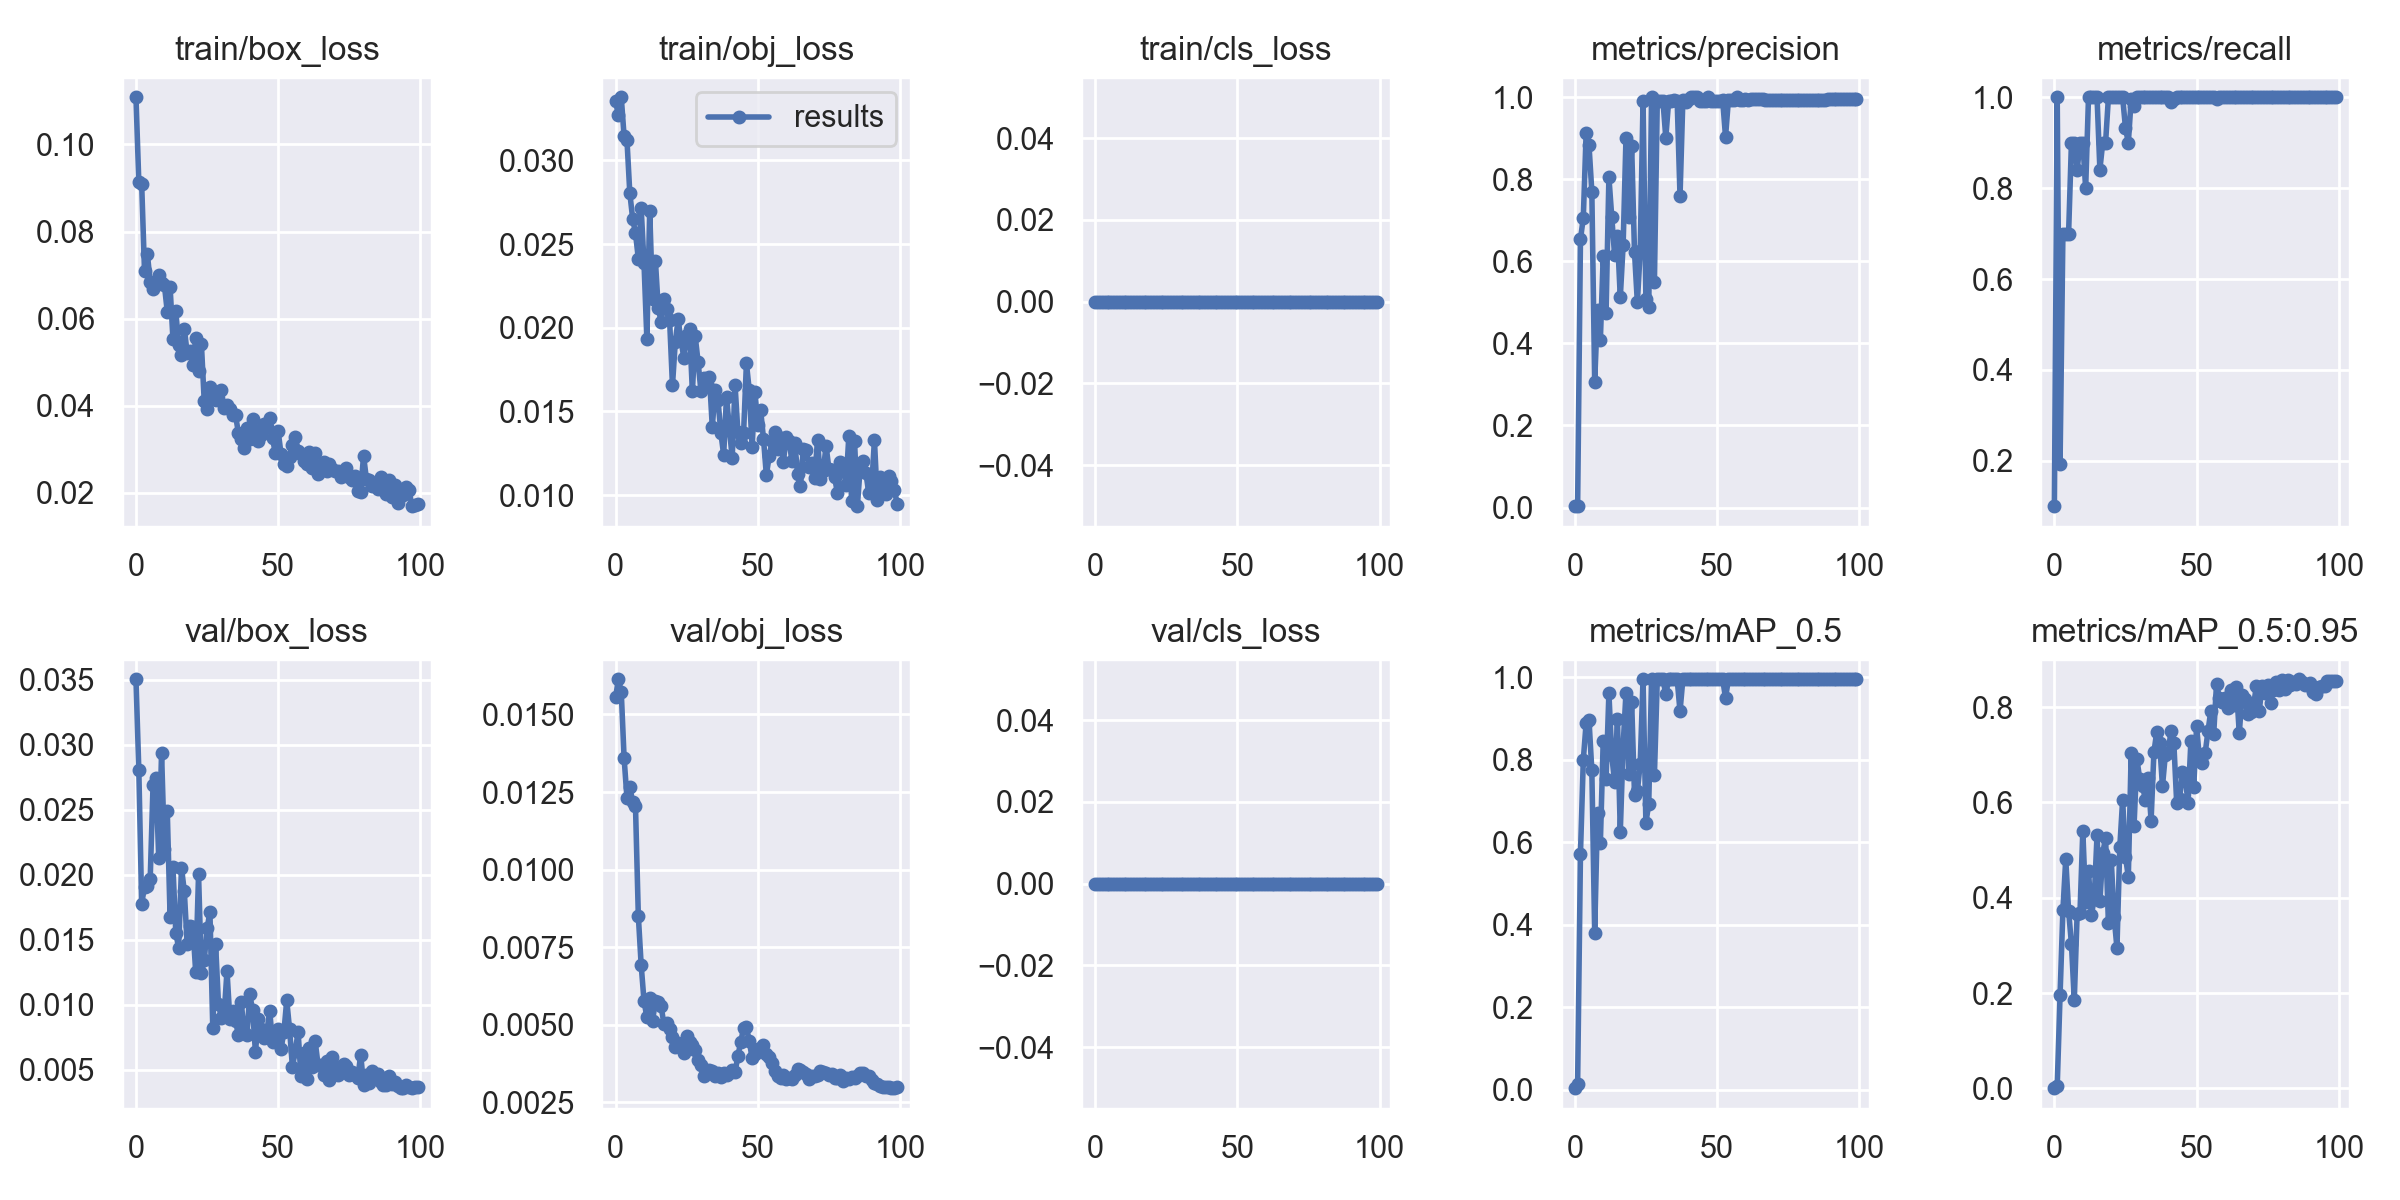

The table this chart was drawn from, first rows:
epoch, train/box_loss, train/obj_loss, train/cls_loss, metrics/precision, metrics/recall, metrics/mAP_0.5, metrics/mAP_0.5:0.95, val/box_loss, val/obj_loss, val/cls_loss, x/lr0, x/lr1, x/lr2
0, 0.1108, 0.03355, 0, 0.003333, 0.1, 0.003455, 0.0005464, 0.03505, 0.01555, 0, 0.0937, 0.0007, 0.0007
1, 0.09137, 0.03269, 0, 0.003333, 1, 0.01442, 0.00474, 0.02808, 0.01614, 0, 0.08649, 0.001485, 0.001485
2, 0.09104, 0.03378, 0, 0.6542, 0.1925, 0.5721, 0.1956, 0.01777, 0.01572, 0, 0.07925, 0.002254, 0.002254
3, 0.07103, 0.03144, 0, 0.706, 0.7, 0.7994, 0.3738, 0.01904, 0.0136, 0, 0.07201, 0.003008, 0.003008
4, 0.07489, 0.03124, 0, 0.9131, 0.7, 0.8893, 0.4813, 0.01914, 0.01231, 0, 0.06475, 0.003746, 0.003746
5, 0.06852, 0.02807, 0, 0.8834, 0.7, 0.8969, 0.3725, 0.01966, 0.01266, 0, 0.05747, 0.004467, 0.004467
6, 0.06679, 0.02653, 0, 0.7697, 0.9, 0.7739, 0.3033, 0.0269, 0.01218, 0, 0.05017, 0.005173, 0.005173
7, 0.06814, 0.02565, 0, 0.3064, 0.9, 0.3806, 0.1852, 0.02743, 0.01205, 0, 0.04286, 0.005863, 0.005863
8, 0.07, 0.02413, 0, 0.4821, 0.8391, 0.6717, 0.3656, 0.02132, 0.008507, 0, 0.03554, 0.006538, 0.006538
9, 0.06829, 0.02714, 0, 0.409, 0.9, 0.599, 0.3678, 0.02939, 0.006921, 0, 0.0282, 0.007196, 0.007196
10, 0.06766, 0.02385, 0, 0.6135, 0.9, 0.8459, 0.5399, 0.02194, 0.005762, 0, 0.02084, 0.007839, 0.007839
11, 0.06163, 0.01934, 0, 0.4748, 0.8, 0.7526, 0.3902, 0.0249, 0.005242, 0, 0.01346, 0.008466, 0.008466
12, 0.06723, 0.02699, 0, 0.8052, 1, 0.9617, 0.4554, 0.01671, 0.005859, 0, 0.008812, 0.008812, 0.008812
13, 0.05536, 0.0217, 0, 0.7085, 1, 0.8107, 0.3638, 0.02059, 0.005122, 0, 0.008812, 0.008812, 0.008812
14, 0.0618, 0.02402, 0, 0.615, 1, 0.7461, 0.397, 0.01554, 0.005751, 0, 0.008713, 0.008713, 0.008713
15, 0.05393, 0.02119, 0, 0.6619, 1, 0.8981, 0.5313, 0.01436, 0.005732, 0, 0.008614, 0.008614, 0.008614
16, 0.05156, 0.02037, 0, 0.5121, 0.841, 0.6247, 0.3922, 0.02053, 0.005594, 0, 0.008515, 0.008515, 0.008515
17, 0.05774, 0.02174, 0, 0.6394, 0.9, 0.8339, 0.4932, 0.01871, 0.005021, 0, 0.008416, 0.008416, 0.008416
18, 0.05206, 0.0211, 0, 0.8997, 0.9, 0.9619, 0.5263, 0.01464, 0.005043, 0, 0.008317, 0.008317, 0.008317
19, 0.05253, 0.02045, 0, 0.7079, 1, 0.7654, 0.3468, 0.01607, 0.004846, 0, 0.008218, 0.008218, 0.008218
20, 0.04927, 0.01655, 0, 0.8806, 1, 0.9405, 0.4786, 0.01598, 0.004603, 0, 0.008119, 0.008119, 0.008119
21, 0.05552, 0.01917, 0, 0.6226, 1, 0.7151, 0.3598, 0.0125, 0.004273, 0, 0.00802, 0.00802, 0.00802
22, 0.048, 0.02051, 0, 0.5001, 1, 0.7233, 0.2947, 0.02002, 0.004392, 0, 0.007921, 0.007921, 0.007921
23, 0.05422, 0.01926, 0, 0.6245, 1, 0.7902, 0.5063, 0.01243, 0.004311, 0, 0.007822, 0.007822, 0.007822
24, 0.04099, 0.01821, 0, 0.9904, 1, 0.995, 0.6052, 0.01341, 0.004086, 0, 0.007723, 0.007723, 0.007723
25, 0.03937, 0.01956, 0, 0.5085, 0.9323, 0.6469, 0.4856, 0.01589, 0.00463, 0, 0.007624, 0.007624, 0.007624
26, 0.04435, 0.01996, 0, 0.49, 0.9, 0.6926, 0.4444, 0.0171, 0.004428, 0, 0.007525, 0.007525, 0.007525
27, 0.04227, 0.0162, 0, 1, 0.9951, 0.995, 0.7032, 0.008233, 0.004328, 0, 0.007426, 0.007426, 0.007426
28, 0.04129, 0.01949, 0, 0.5506, 0.9809, 0.7631, 0.5496, 0.01464, 0.004169, 0, 0.007327, 0.007327, 0.007327
29, 0.04328, 0.01798, 0, 0.99, 1, 0.995, 0.6913, 0.01007, 0.003849, 0, 0.007228, 0.007228, 0.007228
30, 0.04354, 0.01623, 0, 0.9907, 1, 0.995, 0.6498, 0.008998, 0.003695, 0, 0.007129, 0.007129, 0.007129
31, 0.03952, 0.01697, 0, 0.991, 1, 0.995, 0.6339, 0.009253, 0.003341, 0, 0.00703, 0.00703, 0.00703
32, 0.0402, 0.01664, 0, 0.9016, 1, 0.9586, 0.6061, 0.01259, 0.003508, 0, 0.006931, 0.006931, 0.006931
33, 0.03924, 0.01708, 0, 0.9903, 1, 0.995, 0.6515, 0.008888, 0.003542, 0, 0.006832, 0.006832, 0.006832
34, 0.03784, 0.01407, 0, 0.9915, 1, 0.995, 0.562, 0.009532, 0.003511, 0, 0.006733, 0.006733, 0.006733
35, 0.03782, 0.01628, 0, 0.9924, 1, 0.995, 0.7056, 0.008766, 0.00334, 0, 0.006634, 0.006634, 0.006634
36, 0.03381, 0.01569, 0, 0.9913, 1, 0.995, 0.7484, 0.007659, 0.003445, 0, 0.006535, 0.006535, 0.006535
37, 0.03235, 0.01374, 0, 0.7581, 1, 0.9174, 0.7244, 0.01024, 0.003323, 0, 0.006436, 0.006436, 0.006436
38, 0.03034, 0.0124, 0, 0.9943, 1, 0.995, 0.6339, 0.007861, 0.00344, 0, 0.006337, 0.006337, 0.006337
39, 0.03495, 0.01589, 0, 0.988, 1, 0.995, 0.6993, 0.007679, 0.003382, 0, 0.006238, 0.006238, 0.006238
40, 0.03234, 0.014, 0, 0.995, 1, 0.995, 0.7037, 0.01079, 0.003456, 0, 0.006139, 0.006139, 0.006139
41, 0.03691, 0.01222, 0, 1, 0.9906, 0.995, 0.7508, 0.009585, 0.003532, 0, 0.00604, 0.00604, 0.00604
42, 0.03416, 0.0166, 0, 1, 0.9958, 0.995, 0.7245, 0.006341, 0.003456, 0, 0.005941, 0.005941, 0.005941
43, 0.0319, 0.01376, 0, 0.9996, 1, 0.995, 0.599, 0.008921, 0.003989, 0, 0.005842, 0.005842, 0.005842
44, 0.03327, 0.01311, 0, 0.9919, 1, 0.995, 0.6062, 0.008151, 0.004444, 0, 0.005743, 0.005743, 0.005743
45, 0.03572, 0.0137, 0, 0.991, 1, 0.995, 0.6642, 0.007435, 0.004884, 0, 0.005644, 0.005644, 0.005644
46, 0.03521, 0.01788, 0, 0.9921, 1, 0.995, 0.6527, 0.007853, 0.004908, 0, 0.005545, 0.005545, 0.005545
47, 0.0372, 0.01626, 0, 0.9998, 1, 0.995, 0.5984, 0.00954, 0.004473, 0, 0.005446, 0.005446, 0.005446
48, 0.03253, 0.01288, 0, 0.9913, 1, 0.995, 0.7299, 0.0071, 0.00392, 0, 0.005347, 0.005347, 0.005347
49, 0.02909, 0.01618, 0, 0.992, 1, 0.995, 0.633, 0.007643, 0.004037, 0, 0.005248, 0.005248, 0.005248
50, 0.03412, 0.01418, 0, 0.992, 1, 0.995, 0.7599, 0.008136, 0.004201, 0, 0.005149, 0.005149, 0.005149
51, 0.02893, 0.01507, 0, 0.992, 1, 0.995, 0.6911, 0.006597, 0.004256, 0, 0.00505, 0.00505, 0.00505
52, 0.02675, 0.01338, 0, 0.9925, 1, 0.995, 0.6825, 0.00789, 0.00434, 0, 0.004951, 0.004951, 0.004951
53, 0.02614, 0.01121, 0, 0.9034, 1, 0.9496, 0.7032, 0.01032, 0.004053, 0, 0.004852, 0.004852, 0.004852
54, 0.02826, 0.01231, 0, 0.9926, 1, 0.995, 0.7492, 0.008101, 0.003953, 0, 0.004753, 0.004753, 0.004753
55, 0.03111, 0.01321, 0, 0.9927, 1, 0.995, 0.7921, 0.005186, 0.003747, 0, 0.004654, 0.004654, 0.004654
56, 0.03292, 0.01375, 0, 0.9927, 1, 0.995, 0.7425, 0.006446, 0.003515, 0, 0.004555, 0.004555, 0.004555
57, 0.02967, 0.01276, 0, 1, 0.9961, 0.995, 0.8483, 0.007884, 0.00335, 0, 0.004456, 0.004456, 0.004456
58, 0.02904, 0.01344, 0, 0.9928, 1, 0.995, 0.8201, 0.004468, 0.003265, 0, 0.004357, 0.004357, 0.004357
59, 0.02726, 0.012, 0, 0.994, 1, 0.995, 0.8099, 0.00625, 0.003391, 0, 0.004258, 0.004258, 0.004258
... 40 more rows
